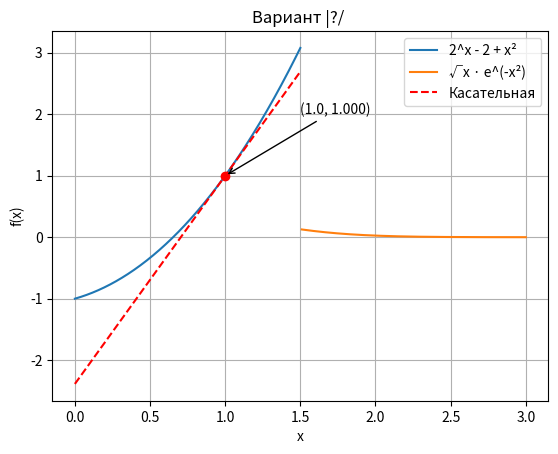

Write Python code to recreate this figure.
import matplotlib
matplotlib.use('Agg')
import matplotlib.pyplot as plt
import numpy as np

x1 = np.linspace(0, 1.5, 500)
x2 = np.linspace(1.51, 3, 500)

y1 = 2**x1 - 2 + x1**2
y2 = np.sqrt(x2) * np.exp(-x2**2)

x0 = 1.0
y0 = 2**x0 - 2 + x0**2
k = 2**x0 * np.log(2) + 2*x0
y_tangent = y0 + k * (x1 - x0)

plt.title('Вариант |?/ ')
plt.xlabel('x')
plt.ylabel('f(x)')
plt.grid()
plt.plot(x1, y1, label='2^x - 2 + x²')
plt.plot(x2, y2, label='√x · e^(-x²)')
plt.plot(x1, y_tangent, 'r--', label='Касательная')
plt.plot(x0, y0, 'ro')
plt.annotate(f'({x0}, {y0:.3f})', xy=(x0, y0), xytext=(x0+0.5, y0+1),
          arrowprops=dict(arrowstyle='->'))
plt.legend()
plt.savefig('plot.png', dpi=300)
